4-way image classification set "data" from GitHub (RBirkeland/RotationNet); label vocabulary: M5 DIN934 hex nut, M5 DIN985 nyloc nut, M6 DIN934 hex nut, M6 DIN985 nyloc nut.

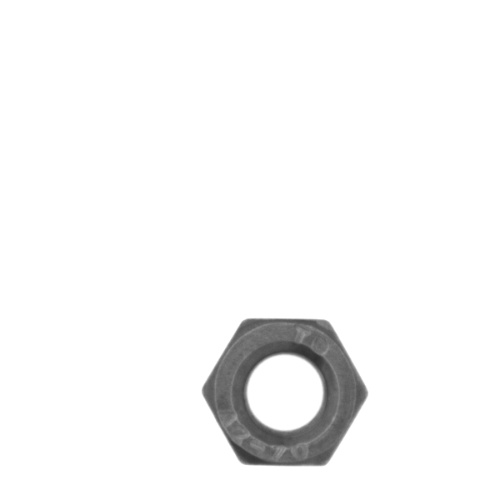
Label: M6 DIN934 hex nut

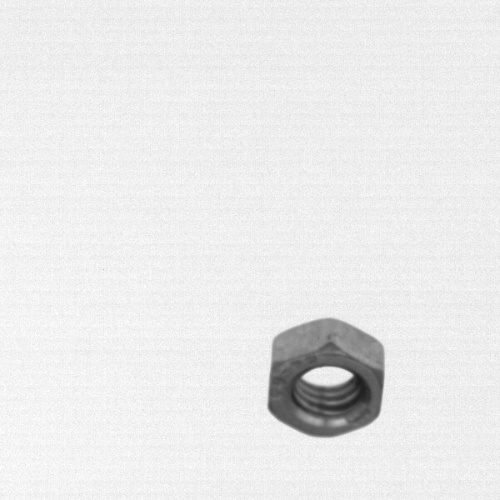
Label: M5 DIN934 hex nut

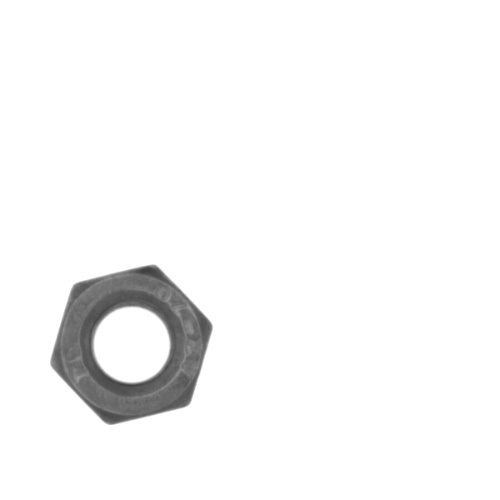
Label: M6 DIN934 hex nut

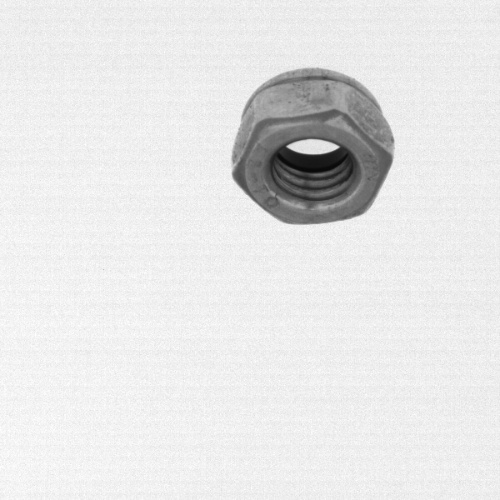
Label: M6 DIN985 nyloc nut

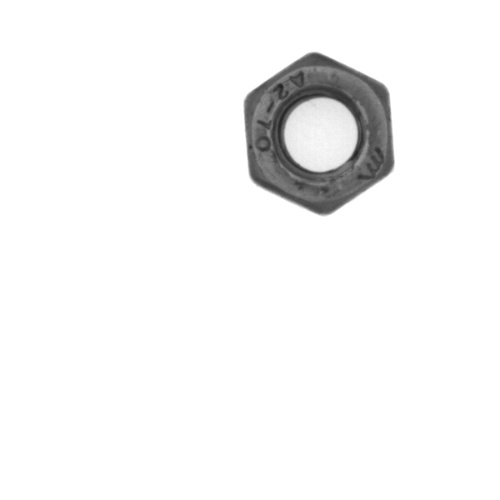
Label: M6 DIN985 nyloc nut

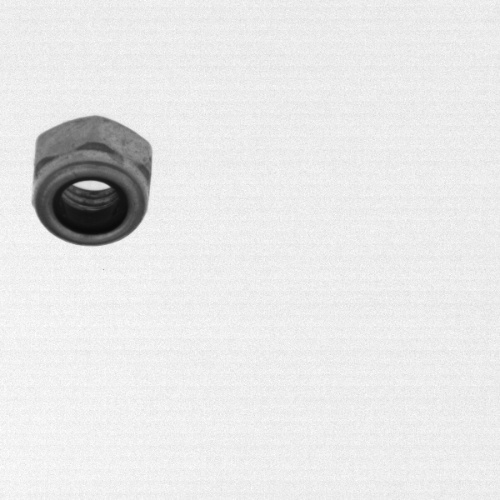
Label: M5 DIN985 nyloc nut
